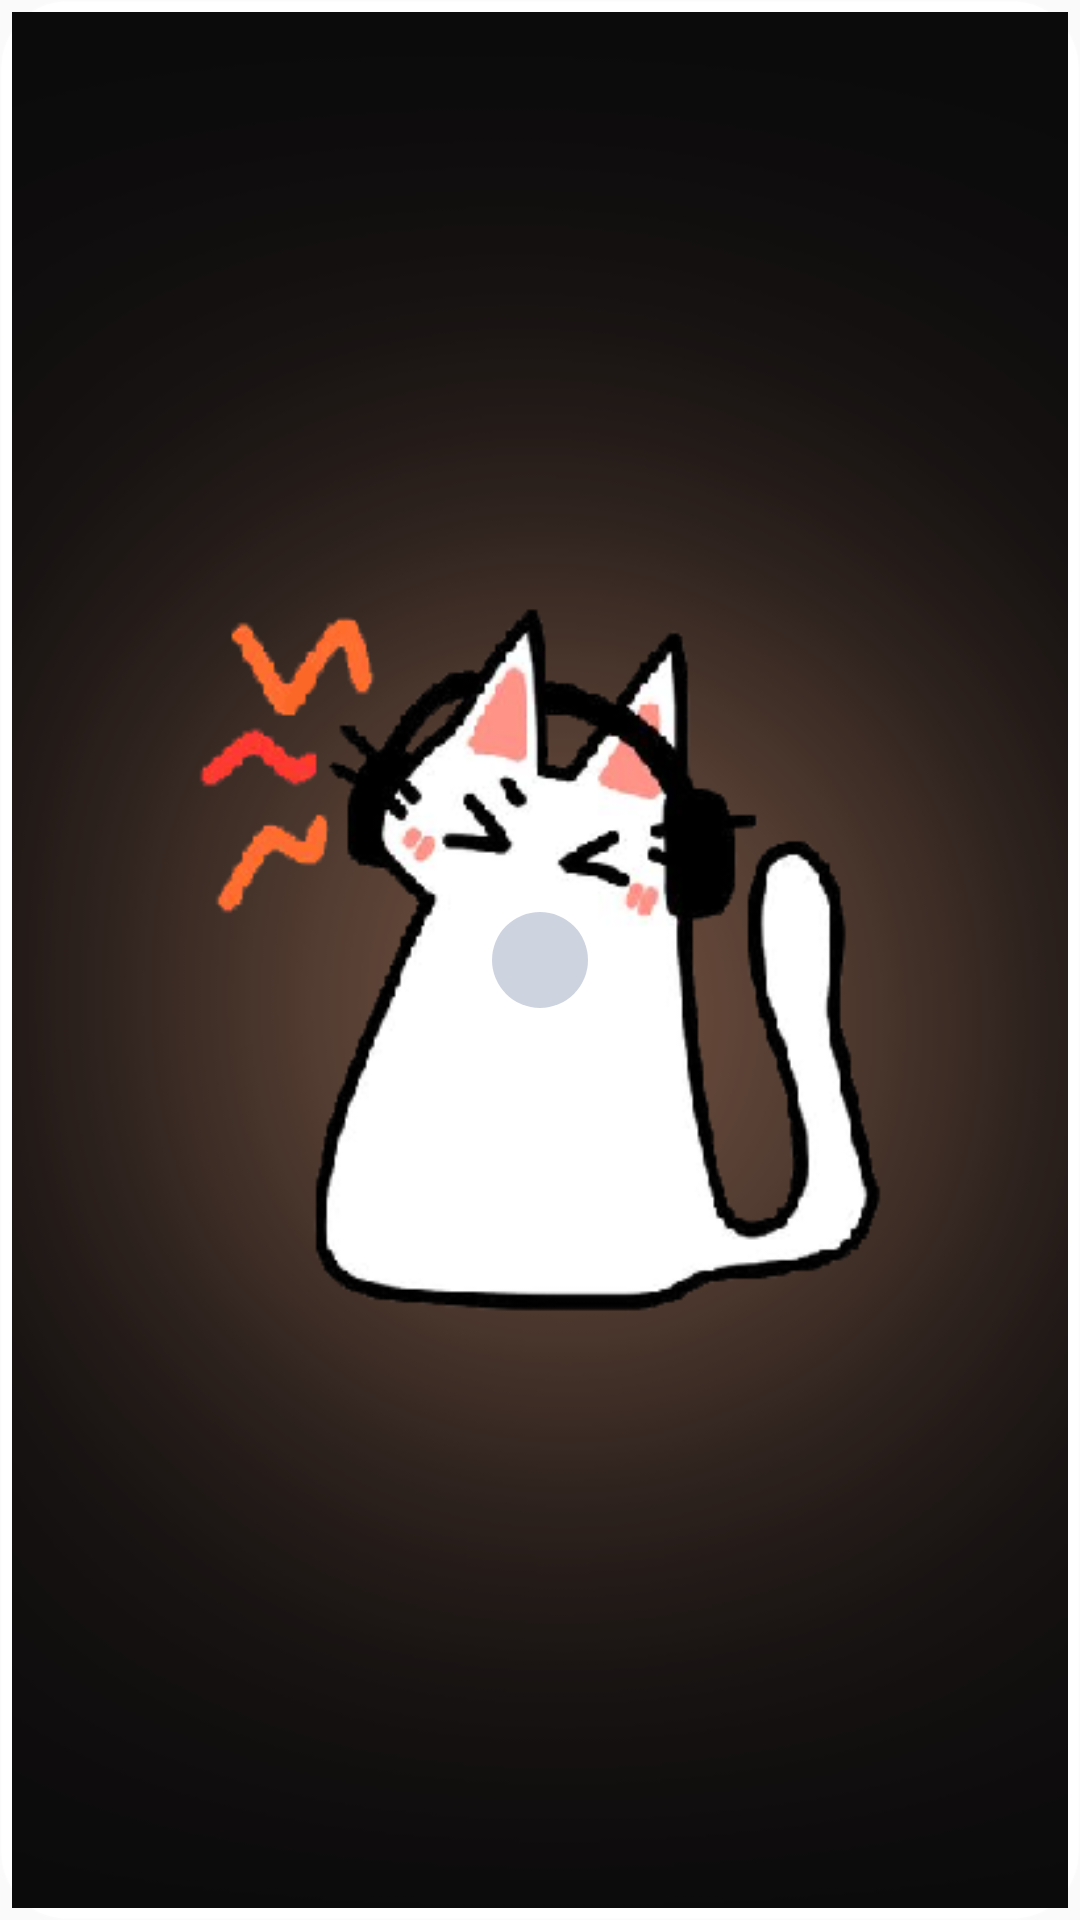

Produce the Android XML layout that renders to this screen, including the resource entries it uses.
<!-- AndroidManifest.xml: application theme Theme.Meowzix -->
<!-- res/layout/widget_playback_narrow.xml -->
<?xml version="1.0" encoding="utf-8"?>
<FrameLayout xmlns:android="http://schemas.android.com/apk/res/android"
    android:id="@+id/widget_root"
    android:layout_width="match_parent"
    android:layout_height="match_parent"
    android:background="@drawable/widget_playback_background"
    android:padding="4dp">
    <ImageView
        android:id="@+id/widget_artwork"
        android:layout_width="match_parent"
        android:layout_height="match_parent"
        android:contentDescription="Open Meowzix player"
        android:scaleType="centerCrop"
        android:src="@drawable/meowzix_logo" />
    <ImageView
        android:id="@+id/widget_play_pause"
        android:layout_width="32dp"
        android:layout_height="32dp"
        android:layout_gravity="center"
        android:background="@drawable/widget_play_button_background"
        android:contentDescription="Play or pause"
        android:padding="7dp"
        android:src="@drawable/widget_play" />
</FrameLayout>
<!-- resources referenced by this layout -->
<resources>
  <!-- drawable meowzix_logo: jpg bitmap (drawable, 156078 bytes) -->
  <!-- drawable widget_play_button_background (drawable) -->
  <?xml version="1.0" encoding="utf-8"?>
  <shape xmlns:android="http://schemas.android.com/apk/res/android" android:shape="rectangle">
      <solid android:color="#526878A0" />
      <corners android:radius="16dp" />
  </shape>
  <!-- drawable widget_playback_background (drawable) -->
  <?xml version="1.0" encoding="utf-8"?>
  <shape xmlns:android="http://schemas.android.com/apk/res/android" android:shape="rectangle">
      <solid android:color="#FFFFFFFF" />
      <stroke android:width="1dp" android:color="#33FFFFFF" />
      <corners android:radius="22dp" />
  </shape>
  <style name="Theme.Meowzix" parent="android:style/Theme.Material.Light.NoActionBar">
          <item name="android:fontFamily">sans</item>
          <item name="android:windowLightStatusBar">true</item>
      </style>
</resources>
